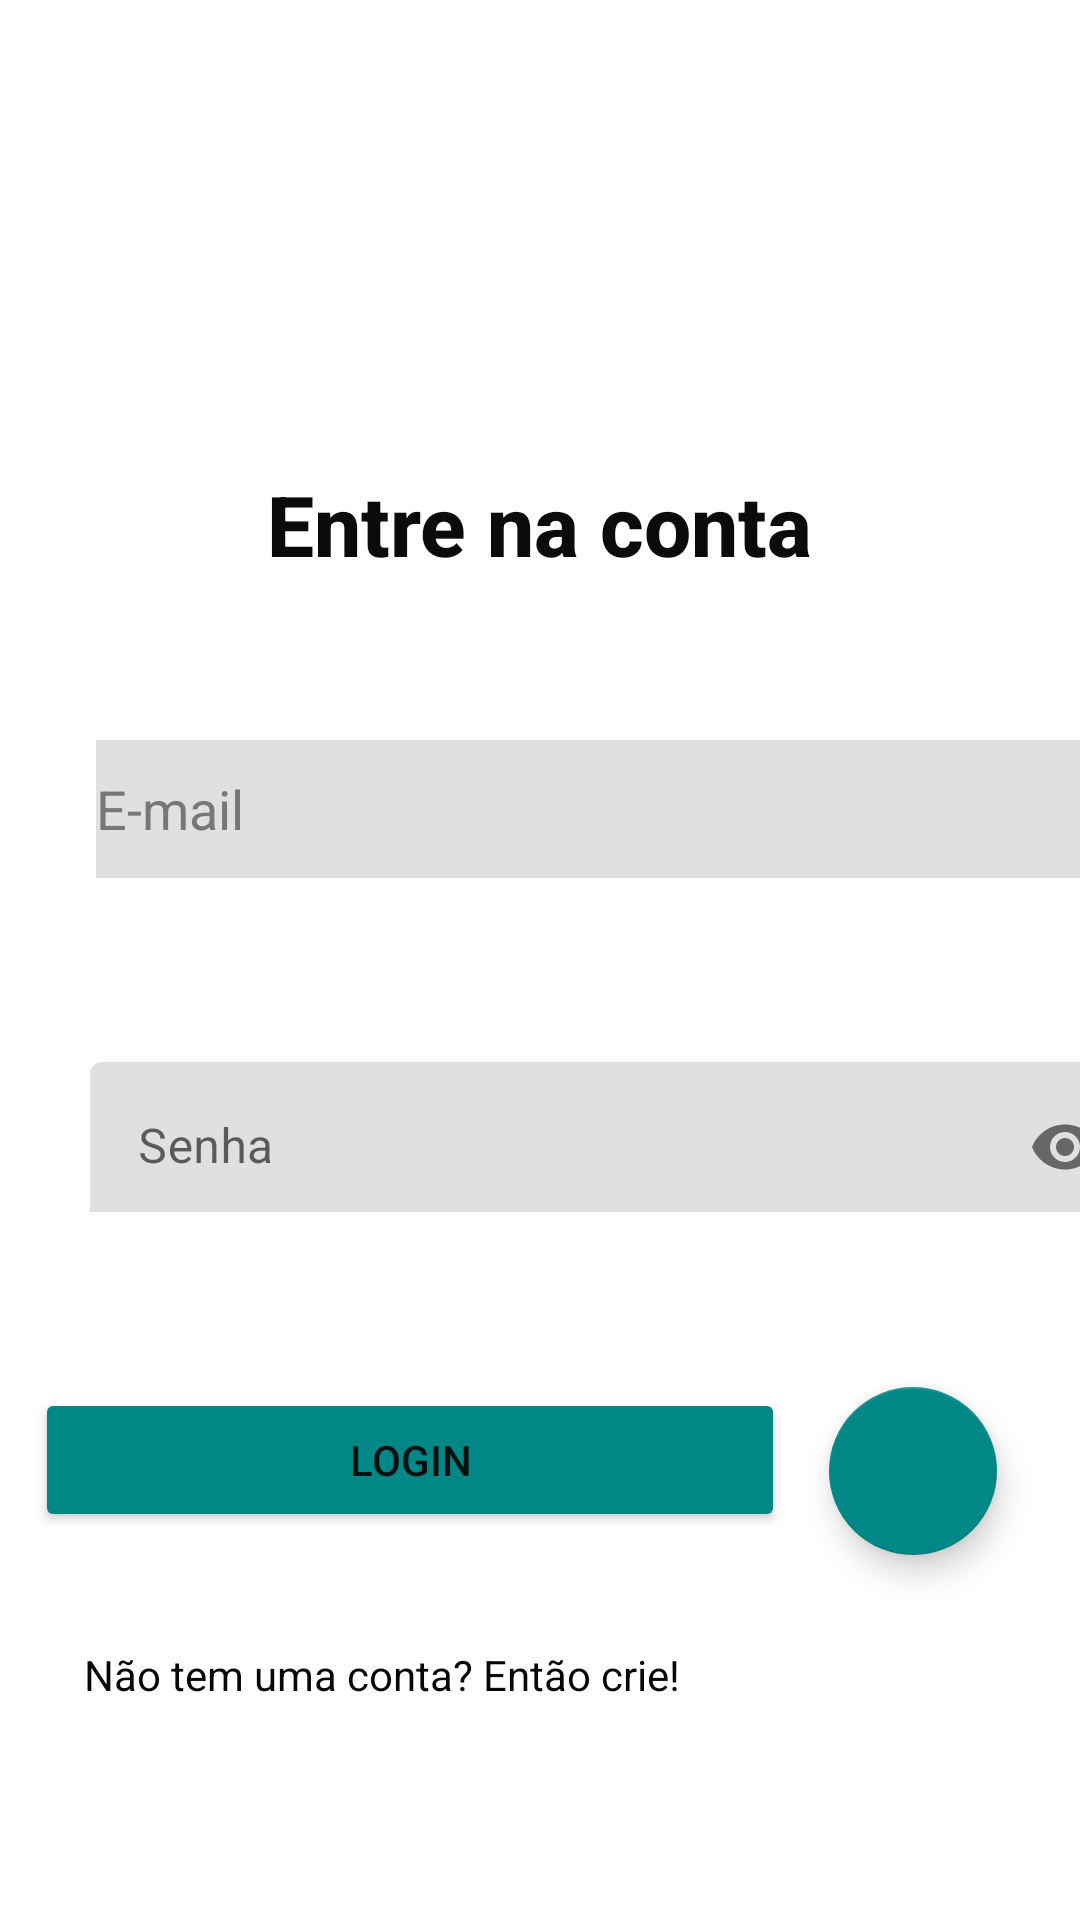

Layout XML and referenced resources for this Android screen:
<!-- AndroidManifest.xml: application theme Theme.LoginKotlin -->
<!-- res/layout/activity_login.xml -->
<?xml version="1.0" encoding="utf-8"?>
<androidx.constraintlayout.widget.ConstraintLayout xmlns:android="http://schemas.android.com/apk/res/android"
    xmlns:app="http://schemas.android.com/apk/res-auto"
    xmlns:tools="http://schemas.android.com/tools"
    android:id="@+id/constraintLayout"
    android:layout_width="match_parent"
    android:layout_height="match_parent"
    android:background="#FFFFFF"
    tools:context=".LoginActivity">

    <com.google.android.material.floatingactionbutton.FloatingActionButton
        android:id="@+id/btnBiometric"
        android:layout_width="wrap_content"
        android:layout_height="wrap_content"
        android:clickable="true"
        app:backgroundTint="@color/teal_700"
        app:layout_constraintBottom_toBottomOf="parent"
        app:layout_constraintEnd_toEndOf="parent"
        app:layout_constraintHorizontal_bias="0.909"
        app:layout_constraintStart_toStartOf="parent"
        app:layout_constraintTop_toBottomOf="@+id/textInputLayout"
        app:layout_constraintVertical_bias="0.324"
        app:srcCompat="@drawable/ic_biometric_fingerprint_" />

    <EditText
        android:id="@+id/edtEmail"
        android:layout_width="350dp"
        android:layout_height="46dp"
        android:layout_marginStart="32dp"
        android:layout_marginEnd="32dp"
        android:background="@color/edt_color"
        android:ems="10"
        android:hint="@string/hintEmail"
        android:inputType="textEmailAddress"
        android:textColor="#0C0C0C"
        android:textColorHint="@color/color_hint"
        app:layout_constraintBottom_toTopOf="@+id/textInputLayout"
        app:layout_constraintEnd_toEndOf="parent"
        app:layout_constraintHorizontal_bias="0.0"
        app:layout_constraintStart_toStartOf="parent"
        app:layout_constraintTop_toTopOf="parent"
        app:layout_constraintVertical_bias="0.801" />

    <com.google.android.material.textfield.TextInputLayout
        android:id="@+id/textInputLayout"
        android:layout_width="400dp"
        android:layout_height="50dp"
        android:layout_centerInParent="true"
        android:layout_centerHorizontal="true"
        android:layout_centerVertical="true"
        app:layout_constraintBottom_toBottomOf="parent"
        app:layout_constraintEnd_toEndOf="parent"
        app:layout_constraintHorizontal_bias="0.0"
        app:layout_constraintStart_toStartOf="parent"
        app:layout_constraintTop_toTopOf="parent"
        app:layout_constraintVertical_bias="0.6"
        app:passwordToggleEnabled="true">

        <EditText
            android:id="@+id/edtPassword"
            android:layout_width="349dp"
            android:layout_height="57dp"
            android:layout_marginLeft="30dp"
            android:ems="10"
            android:hint="@string/hintPassword"
            android:inputType="textPassword"
            android:textColorHint="@color/color_hint" />
    </com.google.android.material.textfield.TextInputLayout>

    <Button
        android:id="@+id/btnLogin"
        android:layout_width="250dp"
        android:layout_height="wrap_content"
        android:backgroundTint="@color/teal_700"
        android:text="@string/btnLogin"
        app:layout_constraintBottom_toBottomOf="parent"
        app:layout_constraintEnd_toStartOf="@+id/btnBiometric"
        app:layout_constraintHorizontal_bias="0.438"
        app:layout_constraintStart_toStartOf="parent"
        app:layout_constraintTop_toBottomOf="@+id/textInputLayout"
        app:layout_constraintVertical_bias="0.312" />

    <TextView
        android:id="@+id/txtCreateRegister"
        android:layout_width="wrap_content"
        android:layout_height="wrap_content"
        android:text="Não tem uma conta? Então crie!"
        android:textColor="#070707"
        android:textSize="14sp"
        app:layout_constraintBottom_toBottomOf="parent"
        app:layout_constraintEnd_toEndOf="parent"
        app:layout_constraintHorizontal_bias="0.173"
        app:layout_constraintStart_toStartOf="parent"
        app:layout_constraintTop_toBottomOf="@+id/btnLogin"
        app:layout_constraintVertical_bias="0.345" />

    <TextView
        android:id="@+id/textView"
        android:layout_width="wrap_content"
        android:layout_height="wrap_content"
        android:layout_marginTop="156dp"
        android:fontFamily="sans-serif-medium"
        android:text="Entre na conta"
        android:textColor="#0B0B0B"
        android:textSize="28sp"
        android:textStyle="bold"
        app:layout_constraintBottom_toTopOf="@+id/edtEmail"
        app:layout_constraintEnd_toEndOf="parent"
        app:layout_constraintStart_toStartOf="parent"
        app:layout_constraintTop_toTopOf="parent"
        app:layout_constraintVertical_bias="0.0" />


</androidx.constraintlayout.widget.ConstraintLayout>
<!-- resources referenced by this layout -->
<resources>
  <color name="color_hint">#787676</color>
  <color name="edt_color">#e0e0e0</color>
  <color name="teal_700">#FF018786</color>
  <string name="btnLogin">Login</string>
  <string name="hintEmail">E-mail</string>
  <string name="hintPassword">Senha</string>
  <style name="Theme.LoginKotlin" parent="Theme.MaterialComponents.DayNight.NoActionBar">
          
  
          <item name="colorOnPrimary">@color/white</item>
          
          <item name="colorSecondary">@color/teal_200</item>
          <item name="colorSecondaryVariant">@color/teal_700</item>
          <item name="colorOnSecondary">@color/black</item>
          
          <item name="android:statusBarColor" tools:targetApi="l">?attr/colorPrimaryVariant</item>
          
      </style>
  <color name="white">#FFFFFFFF</color>
  <color name="teal_200">#FF03DAC5</color>
  <color name="black">#FF000000</color>
</resources>
